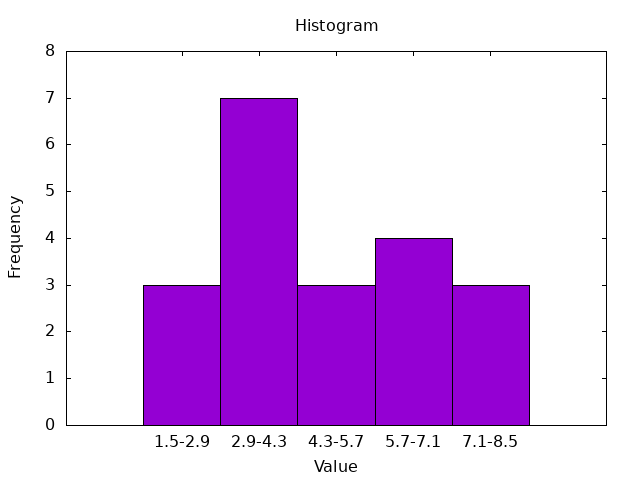

The file beside this chart, header and first rows:
lowEnd, highEnd, frequency
1.5, 2.9, 3
2.9, 4.3, 7
4.3, 5.7, 3
5.7, 7.1, 4
7.1, 8.5, 3
